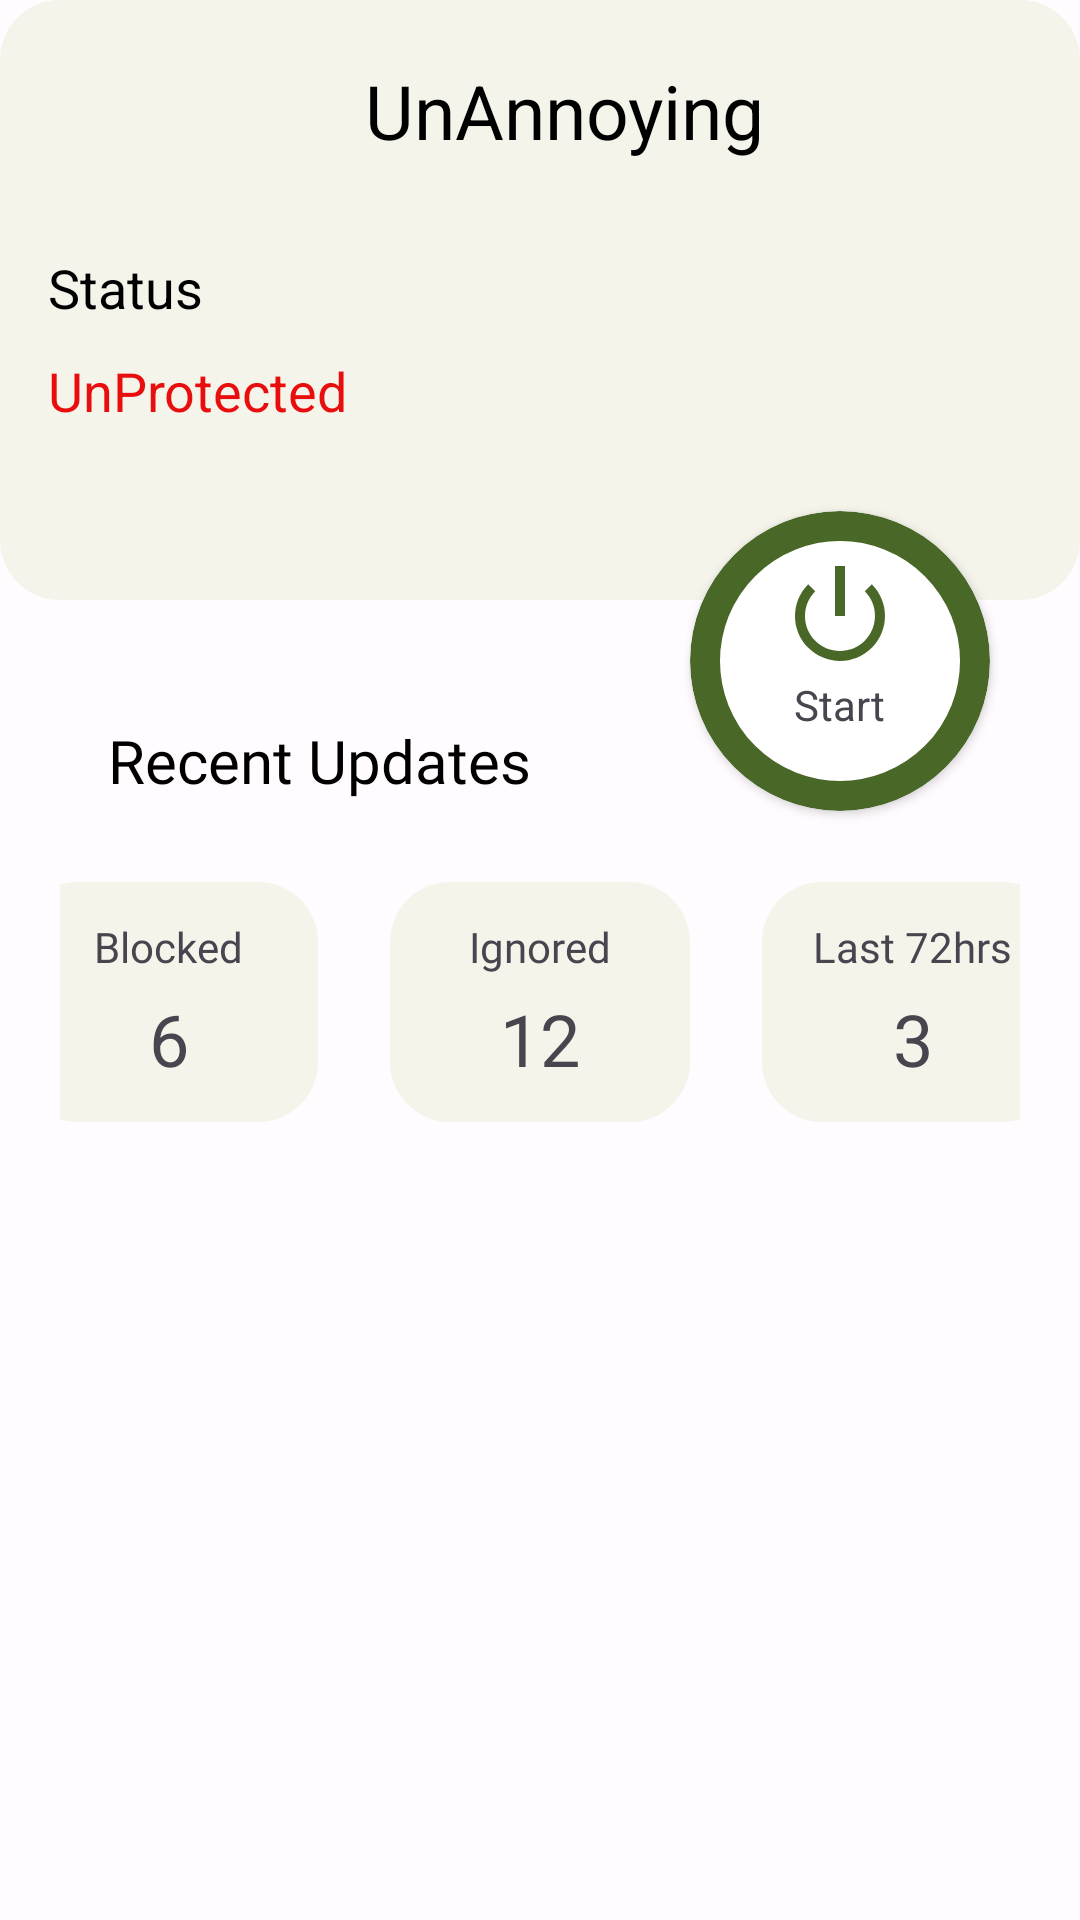

The Android layout XML behind this screen, and the referenced resources:
<!-- AndroidManifest.xml: application theme AppTheme.Green -->
<!-- res/layout/layout_main.xml -->
<?xml version="1.0" encoding="utf-8"?>
<androidx.constraintlayout.widget.ConstraintLayout xmlns:android="http://schemas.android.com/apk/res/android"
    xmlns:app="http://schemas.android.com/apk/res-auto"
    android:layout_width="match_parent"
    android:layout_height="match_parent">

    <RelativeLayout
        android:layout_width="match_parent"
        android:layout_height="match_parent">

        <LinearLayout
            android:id="@+id/ll_layoutTop"
            style="@style/LayoutBackground"
            android:layout_width="match_parent"
            android:layout_height="200dp"
            android:orientation="vertical">

            <TextView
                android:layout_width="match_parent"
                android:layout_height="wrap_content"
                android:layout_marginStart="16dp"
                android:layout_marginTop="20dp"
                android:layout_marginRight="16dp"
                android:gravity="center"
                android:text="UnAnnoying"
                android:textColor="@color/md_theme_dark_scrim"
                android:textSize="25dp" />

            <TextView

                android:layout_width="match_parent"
                android:layout_height="wrap_content"
                android:layout_marginStart="16dp"
                android:layout_marginTop="30dp"
                android:layout_marginRight="16dp"
                android:text="Status"
                android:textColor="@color/md_theme_dark_scrim"
                android:textSize="18dp" />

            <TextView
                android:id="@+id/status"
                android:layout_width="match_parent"
                android:layout_height="wrap_content"
                android:layout_marginStart="16dp"
                android:layout_marginTop="10dp"
                android:layout_marginRight="16dp"
                android:text="UnProtected"
                android:textColor="@color/red_500"
                android:textSize="18dp" />

        </LinearLayout>


        
        
        
        
        
        
        
        
        
        
        
        
        


        
        
        
        
        
        
        

        
        
        
        
        
        
        

        


        <LinearLayout
            android:layout_width="match_parent"
            android:layout_height="wrap_content"
            android:layout_below="@+id/ll_layoutTop"
            android:layout_marginStart="20dp"
            android:layout_marginTop="40dp"
            android:layout_marginEnd="20dp"
            android:orientation="vertical">

            <TextView
                android:layout_width="match_parent"
                android:layout_height="wrap_content"
                android:layout_marginStart="16sp"
                android:fontFamily="@font/roboto_medium"
                android:text="Recent Updates"
                android:textColor="#000000"
                android:textSize="20sp" />

            <LinearLayout
                android:layout_width="match_parent"
                android:layout_height="wrap_content"
                android:layout_marginTop="15sp"
                android:gravity="center"
                android:orientation="horizontal">


                <androidx.constraintlayout.widget.ConstraintLayout
                    style="@style/LayoutBackground"
                    android:layout_width="100dp"
                    android:layout_height="80dp"
                    android:layout_margin="12dp"
                    android:padding="12dp">

                    <TextView
                        android:id="@+id/textView4"
                        android:layout_width="wrap_content"
                        android:layout_height="wrap_content"
                        android:fontFamily="@font/roboto_medium"
                        android:text="Blocked"
                        app:layout_constraintEnd_toEndOf="parent"
                        app:layout_constraintStart_toStartOf="parent"
                        app:layout_constraintTop_toTopOf="parent" />

                    <TextView
                        android:id="@+id/textView5"
                        android:layout_width="wrap_content"
                        android:layout_height="wrap_content"
                        android:layout_marginTop="5dp"
                        android:text="6"
                        android:textSize="24sp"
                        app:layout_constraintBottom_toBottomOf="parent"
                        app:layout_constraintEnd_toEndOf="@+id/textView4"
                        app:layout_constraintStart_toStartOf="@+id/textView4"
                        app:layout_constraintTop_toBottomOf="@+id/textView4" />
                </androidx.constraintlayout.widget.ConstraintLayout>

                <androidx.constraintlayout.widget.ConstraintLayout
                    style="@style/LayoutBackground"
                    android:layout_width="100dp"
                    android:layout_height="80dp"
                    android:layout_margin="12dp"
                    android:padding="12dp">

                    <TextView
                        android:id="@+id/textView6"
                        android:layout_width="wrap_content"
                        android:layout_height="wrap_content"
                        android:fontFamily="@font/roboto_medium"
                        android:text="Ignored"
                        app:layout_constraintEnd_toEndOf="parent"
                        app:layout_constraintStart_toStartOf="parent"
                        app:layout_constraintTop_toTopOf="parent" />

                    <TextView
                        android:id="@+id/textView7"
                        android:layout_width="wrap_content"
                        android:layout_height="wrap_content"
                        android:layout_marginTop="5dp"
                        android:text="12"
                        android:textSize="24sp"
                        app:layout_constraintBottom_toBottomOf="parent"
                        app:layout_constraintEnd_toEndOf="@+id/textView6"
                        app:layout_constraintStart_toStartOf="@+id/textView6"
                        app:layout_constraintTop_toBottomOf="@+id/textView6" />
                </androidx.constraintlayout.widget.ConstraintLayout>

                <androidx.constraintlayout.widget.ConstraintLayout
                    style="@style/LayoutBackground"
                    android:layout_width="100dp"
                    android:layout_height="80dp"
                    android:layout_margin="12dp"
                    android:padding="12dp">

                    <TextView
                        android:id="@+id/textView8"
                        android:layout_width="wrap_content"
                        android:layout_height="wrap_content"
                        android:fontFamily="@font/roboto_medium"
                        android:text="Last 72hrs"
                        app:layout_constraintEnd_toEndOf="parent"
                        app:layout_constraintStart_toStartOf="parent"
                        app:layout_constraintTop_toTopOf="parent" />

                    <TextView
                        android:id="@+id/textView9"
                        android:layout_width="wrap_content"
                        android:layout_height="wrap_content"
                        android:layout_marginTop="5dp"
                        android:text="3"
                        android:textSize="24sp"
                        app:layout_constraintBottom_toBottomOf="parent"
                        app:layout_constraintEnd_toEndOf="@+id/textView8"
                        app:layout_constraintStart_toStartOf="@+id/textView8"
                        app:layout_constraintTop_toBottomOf="@+id/textView8" />
                </androidx.constraintlayout.widget.ConstraintLayout>
            </LinearLayout>

            <LinearLayout
                android:layout_width="match_parent"
                android:layout_height="wrap_content"
                android:layout_marginTop="15sp"


                android:orientation="vertical"
                app:layout_constraintTop_toBottomOf="@+id/RecentActivity">

                <androidx.recyclerview.widget.RecyclerView
                    android:id="@+id/list_contacts"
                    android:layout_width="match_parent"
                    android:layout_height="wrap_content" />
            </LinearLayout>

        </LinearLayout>
    </RelativeLayout>


    <androidx.cardview.widget.CardView
        android:id="@+id/cardView"
        android:layout_width="100dp"
        android:layout_height="100dp"
        android:layout_marginEnd="-200dp"
        android:layout_marginTop="-200dp"
        app:cardCornerRadius="100dp"
        app:layout_constraintBottom_toBottomOf="parent"
        app:layout_constraintHeight_percent=".5"
        app:layout_constraintLeft_toLeftOf="parent"
        app:layout_constraintRight_toRightOf="parent"
        app:layout_constraintTop_toTopOf="parent"
        app:layout_constraintWidth_percent=".5">

        <LinearLayout
            android:layout_width="100dp"
            android:layout_height="100dp"
            android:background="@drawable/circle_button_bg"
            android:orientation="vertical">


            <ImageView
                android:id="@+id/imageView"
                android:layout_width="40dp"
                android:layout_height="40dp"
                android:layout_gravity="center"
                android:layout_marginTop="15dp"
                android:src="@drawable/power_off" />

            <TextView
                android:layout_width="wrap_content"
                android:layout_height="wrap_content"
                android:layout_gravity="center"
                android:text="Start" />
        </LinearLayout>

    </androidx.cardview.widget.CardView>
</androidx.constraintlayout.widget.ConstraintLayout>
<!-- resources referenced by this layout -->
<resources>
  <color name="md_theme_dark_scrim">#000000</color>
  <color name="red_500">#E90E0E</color>
  <!-- drawable circle_button_bg (drawable) -->
  <?xml version="1.0" encoding="utf-8"?>
  <shape xmlns:android="http://schemas.android.com/apk/res/android"
      android:shape="oval">
  
      <solid
          android:color="@color/white"/>
  
      <stroke
          android:width="10sp"
          android:color="?attr/colorPrimary"/>
  
  </shape>
  <style name="LayoutBackground" parent="AppTheme">
          <item name="android:background">@drawable/bottom_view_style_top</item>
          <item name="android:textColor">@color/md_theme_dark_scrim</item>
      </style>
  <color name="white">#FFFFFF</color>
  <!-- drawable bottom_view_style_top (drawable) -->
  <?xml version="1.0" encoding="utf-8"?>
  <shape xmlns:android="http://schemas.android.com/apk/res/android"
      android:shape="rectangle">
  
      <corners
          android:bottomLeftRadius="20dp"
          android:bottomRightRadius="20dp"
          android:topLeftRadius="20dp"
          android:topRightRadius="20dp" />
      <solid android:color="?attr/colorPrimaryContainer" />
  
  </shape>
  <color name="green">#496727</color>
  <color name="md_theme_green_light_onPrimary">#F5F4EB</color>
  <color name="md_theme_green_light_onPrimaryContainer">#F5F4EB</color>
  <style name="LayoutBackground.Light" parent="AppTheme">
          <item name="android:background">?attr/colorPrimaryContainer</item>
      </style>
  <style name="Base.Widget.Material3.CardView" parent="Widget.MaterialComponents.CardView">
          <item name="background">@drawable/bottom_view_style_top</item>
      </style>
  <color name="md_theme_light_primary">#255FA4</color>
  <color name="md_theme_light_onPrimary">#FFFFFF</color>
  <color name="md_theme_light_primaryContainer">#F3F3FB</color>
  <color name="md_theme_light_onPrimaryContainer">#F3F3FB</color>
  <color name="md_theme_light_secondary">#625B71</color>
  <color name="md_theme_light_onSecondary">#FFFFFF</color>
  <color name="md_theme_light_secondaryContainer">#E8DEF8</color>
  <color name="md_theme_light_onSecondaryContainer">#1D192B</color>
  <color name="md_theme_light_tertiary">#7D5260</color>
  <color name="md_theme_light_onTertiary">#FFFFFF</color>
  <color name="md_theme_light_tertiaryContainer">#FFD8E4</color>
  <color name="md_theme_light_onTertiaryContainer">#31111D</color>
  <color name="md_theme_light_error">#B3261E</color>
  <color name="md_theme_light_onError">#FFFFFF</color>
  <color name="md_theme_light_errorContainer">#F9DEDC</color>
  <color name="md_theme_light_onErrorContainer">#410E0B</color>
  <color name="md_theme_light_outline">#79747E</color>
  <color name="md_theme_light_background">#FFFBFE</color>
  <color name="md_theme_light_onBackground">#1C1B1F</color>
  <color name="md_theme_light_surface">#FFFBFE</color>
  <color name="md_theme_light_onSurface">#1C1B1F</color>
  <color name="md_theme_light_surfaceVariant">#E7E0EC</color>
  <color name="md_theme_light_onSurfaceVariant">#49454F</color>
  <color name="md_theme_light_inverseSurface">#313033</color>
  <color name="md_theme_light_inverseOnSurface">#F4EFF4</color>
  <color name="md_theme_light_inversePrimary">#D0BCFF</color>
  <style name="Widget.App.Switch" parent="">
  
          <item name="colorPrimary">@color/md_theme_dark_onPrimary</item>
          <item name="colorSurfaceVariant">@color/md_theme_dark_onPrimaryContainer</item>
      </style>
  <color name="md_theme_dark_onPrimary">#F3F3FB</color>
  <color name="md_theme_dark_onPrimaryContainer">#EADDFF</color>
</resources>
